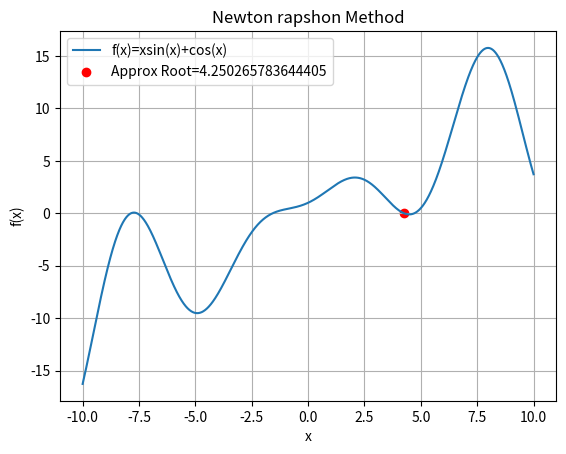

Here is the Python script that generated this plot:
import numpy as np
import matplotlib.pyplot as plt

def f(x): return x * np.sin(x) + x  + np.cos(x) 
def g(x): return x * np.cos(x)

fig, ax = plt.subplots()
x=np.linspace(-10,10,1500)
y=f(x)
ax.plot(x,y,label="f(x)=xsin(x)+cos(x)")

# the function is continuous in 2 & 3
a=4.5
b=a-(f(a)/g(a))
error=0.00001
while (abs((b-a)/b)>error):
    a=b
    b=a-(f(a)/g(a))

print("Real root:",b)
ax.set_title("Newton rapshon Method")
ax.set_xlabel('x')
ax.set_ylabel('f(x)')
ax.scatter(b,0,color='red',marker='o', label=f"Approx Root={b}")
plt.legend()
ax.grid()
plt.show()
